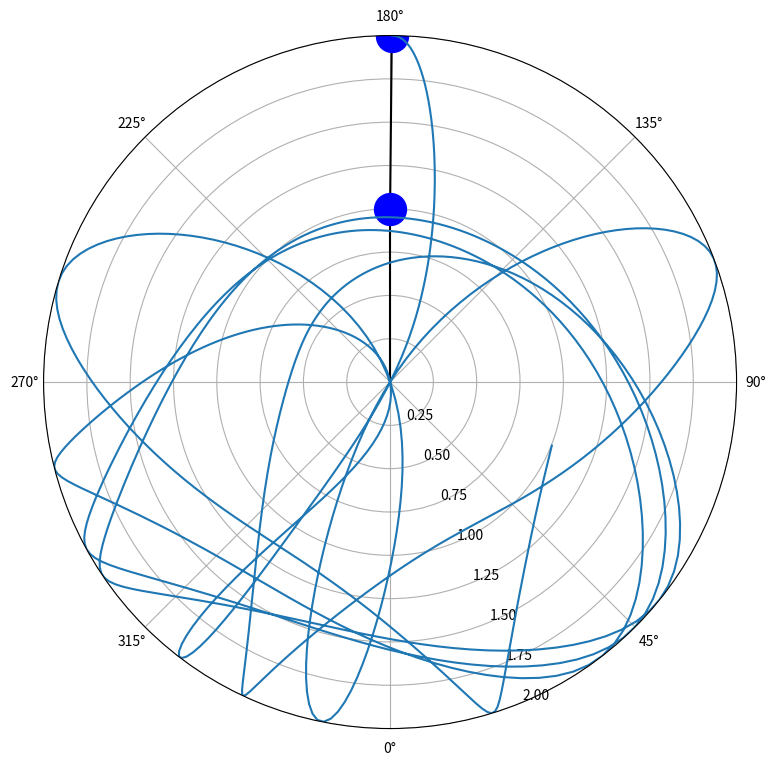

Reproduce this figure in Python. (Note: this script raises an exception after producing the figure.)
# -*- coding: utf-8 -*-
"""
Created on Tue Jun  8 14:26:52 2021

[redacted]
"""

"Section 1: Import libraries"
import numpy as np
import matplotlib.pyplot as plt
import matplotlib.animation as animation

"Section 2a: Define classes"
# Define a new Mass class. This allows us to keep all variables associated
# with one object in an easily accessible place. This will also increase readability
# of the code.
# Any quantities specified in the class body are the defaults for objects of the class.
# The values of any particular object of a class can be modified independently of the
# other objects of that class.
class Mass:
    l = 0 # Length of pendulum in metres
    m = 0 # Mass of bob at end of pendulum in kilograms
    
    # For angular measurements, positive values are counter-clockwise
    t = 0 # Angle of pendulum with the vertical in radians
    w = 0 # Angular velocity
    a = 0 # Angular acceleration
    
    # Define an initialization function to simplify the creation of new "Mass" objects
    # __init__() is a special function that is called whenever a new object is instantiated
    def __init__(self, L = 0, M = 0, T = 0, W = 0, A = 0):
        self.l = L
        self.m = M
        self.t = T
        self.w = W
        self.a = A

"Section 2b: Define functions"
# Streak function is used in animation to update plotted points and lines for each frame
# This function is called each frame and updates the position of objects being drawn to
# the screen.
def streak(t, r1, r2):
    # Update animation
    bob1.set_data(r1[0][t], r1[1])
    bob2.set_data(r2[0][t], r2[1][t])
    string1.set_data([0, r1[0][t]], [0, r1[1]])
    string2.set_data([r1[0][t], r2[0][t]], [r1[1], r2[1][t]])
    
    return string1, string2, bob1, bob2 # Returning bobs after strings allows bobs to
                                        # be drawn on top of strings
                                        
def m1A(m1, l1, w1, t1, m2, l2, w2, t2):
    num = -g*(2*m1 + m2)*np.sin(t1) - m2*g*np.sin(t1 - 2*t2) - 2*np.sin(t1 - t2)*m2*(w2**2*l2 + w1**2*l1*np.cos(t1 - t2))
    denom = l1*(2*m1 + m2 - m2*np.cos(2*t1 - 2*t2))
    
    return num/denom

def m2A(m1, l1, w1, t1, m2, l2, w2, t2):
    num = 2*np.sin(t1 - t2)*(w1**2*l1*(m1 + m2) + g*(m1 + m2)*np.cos(t1) + w2**2*l2*m2*np.cos(t1 - t2))
    denom = l2*(2*m1 + m2 - m2*np.cos(2*t1 - 2*t2))
    
    return num/denom

def RK(f, g, m1, m2, i, h):
    a1_1 = k0m1 = f(m1.m, m1.l, m1.w[i], m1.t[i], m2.m, m2.l, m2.w[i], m2.t[i])
    a2_1 = k0m2 = g(m1.m, m1.l, m1.w[i], m1.t[i], m2.m, m2.l, m2.w[i], m2.t[i])
    
    q1m1 = m1.w[i] + h*k0m1/2
    q1m2 = m2.w[i] + h*k0m2/2
    k1m1 = f(m1.m, m1.l, q1m1, m1.t[i] + h*m1.w[i]/2, m2.m, m2.l, q1m2, m2.t[i] + h*m2.w[i]/2)
    k1m2 = g(m1.m, m1.l, q1m1, m1.t[i] + h*m1.w[i]/2, m2.m, m2.l, q1m2, m2.t[i] + h*m2.w[i]/2)
    
    q2m1 = m1.w[i] + h*k1m1/2
    q2m2 = m2.w[i] + h*k1m2/2
    k2m1 = f(m1.m, m1.l, q2m1, m1.t[i] + h*q1m1/2, m2.m, m2.l, q2m2, m2.t[i] + h*q1m2/2)
    k2m2 = g(m1.m, m1.l, q2m1, m1.t[i] + h*q1m1/2, m2.m, m2.l, q2m2, m2.t[i] + h*q1m2/2)
    
    q3m1 = m1.w[i] + h*k2m1
    q3m2 = m2.w[i] + h*k2m2
    k3m1 = f(m1.m, m1.l, q3m1, m1.t[i] + h*q2m1, m2.m, m2.l, q3m2, m2.t[i] + h*q2m2)
    k3m2 = g(m1.m, m1.l, q3m1, m1.t[i] + h*q2m1, m2.m, m2.l, q3m2, m2.t[i] + h*q2m2)
    
    t1_1 = m1.t[i] + h*(m1.w[i] + (h/6)*(k0m1 + k1m1 + k2m1))
    t2_1 = m2.t[i] + h*(m2.w[i] + (h/6)*(k0m2 + k1m2 + k2m2))
    w1_1 = m1.w[i] + (h/6)*(k0m1 + 2*k1m1 + 2*k2m1 + k3m1)
    w2_1 = m2.w[i] + (h/6)*(k0m2 + 2*k1m2 + 2*k2m2 + k3m2)
    
    return a1_1, w1_1, t1_1, a2_1, w2_1, t2_1

"Section 3: Main body of code"
t_sim = 10 # Simulation time
dt = 0.01 # Size of time step in seconds
T = np.arange(0, t_sim, dt) # Time array
tsteps = T.size # Number of time steps

g = 9.81 # Acceleration due to gravity

# Order of initialization variables: Length, Mass, Angle, Velocity, Acceleration
# Initialize kinematic quantities with arrays for use in Eler's method
m1 = Mass(1, 1, np.zeros(tsteps), np.zeros(tsteps), np.zeros(tsteps)) # Initialize first pendulum
m2 = Mass(1, 1, np.zeros(tsteps), np.zeros(tsteps), np.zeros(tsteps)) # Initialize second pendulum

# You may change the first entries in any of the kinematic arrays to change the initial
# conditions of the double pendulum. We reference values within these different arrays with
# <name of mass object>.<kinematic array>[time step]
m1.t[0] = np.pi
m2.t[0] = np.pi-0.01

# Perform RK4 method on the kinematic arrays with a for loop to simulate the motion
# of the double pendulum.

for i in range(tsteps - 1):
    m1.a[i + 1], m1.w[i + 1], m1.t[i + 1], m2.a[i + 1], m2.w[i + 1], m2.t[i + 1] = RK(m1A, m2A, m1, m2, i, dt)

# Trig/geometry to determine the polar position of the second bob given the
# position of the first bob and the second bob's relative position to it.
L = np.sqrt(m1.l**2 + m2.l**2 + 2*m1.l*m2.l*np.cos(m2.t - m1.t))
phi = m1.t - np.arcsin(m2.l*np.sin(m1.t - m2.t)/L)

# Calculate kinetic, potential, and total energy of double pendulum.
# To be plotted vs time to see whether energy is conserved.
K1 = 0.5*m1.m*m1.l**2*m1.w**2
K2 = 0.5*m2.m*(m1.l**2*m1.w**2 + m2.l**2*m2.w**2 + 2*m1.l*m2.l*m1.w*m2.w*np.cos(m1.t - m2.t))
K = K1 + K2
V1 = -m1.m*g*m1.l*np.cos(m1.t)
V2 = -m2.m*g*(m1.l*np.cos(m1.t) + m2.l*np.cos(m2.t))
V = V1 + V2

ETot = K + V

"Section 4: Plotting and Animation"
animate = True
if(animate):
    fig = plt.figure(figsize = (12, 9))
    
    # Make sure we plot on a polar coordinate system because our kinematic quantities
    # are for angles
    ax1 = fig.add_subplot(111, projection = 'polar')
    ax1.set_ylim(0, m1.l + m2.l)
    
    # Set the 0 degree mark to face downwards (south), rather than to the right
    ax1.set_theta_zero_location('S')
    
    # Initialize quantities used in animation
    string1, = ax1.plot([0, m1.t[0]], [0, m1.l], 'k') # string 1
    string2, = ax1.plot([m1.t[0], phi[0]], [m1.l, L[0]], 'k') # string 2
    bob1, = ax1.plot(m1.t[0], m1.l, 'bo', markersize = 20 + 3*m1.m) # bob 1
    bob2, = ax1.plot(phi[0], L[0], 'bo', markersize = 20 + 3*m2.m) # bob 2
    
    anispeed = 1 # Time between frames (ms)
    framefactor = 1 # Number of frames to skip when animating.
                    # Useful when animation is very long/slow
    
    ax1.plot(phi, L)
    
    # Animate double pendulum
    ani = animation.FuncAnimation(fig, streak, frames = int(np.floor(tsteps/framefactor)), repeat = False,
                                  fargs = ([m1.t[::framefactor], m1.l], [phi[::framefactor], L[::framefactor]]),
                                  interval = anispeed, blit = True)

# Plot previously calculated kinetic, potential, and total energy to
# see if energy is conserved as it should be.
plot = False
if(plot):
    fig2 = plt.figure(figsize = (12, 9))
    ax1 = fig2.add_subplot(111)
    ax1.plot(T, K, label = 'Kinetic energy')
    ax1.plot(T, V, label = 'Potential energy')
    ax1.plot(T, ETot, label = 'Total energy')
    ax1.legend()

plt.show()